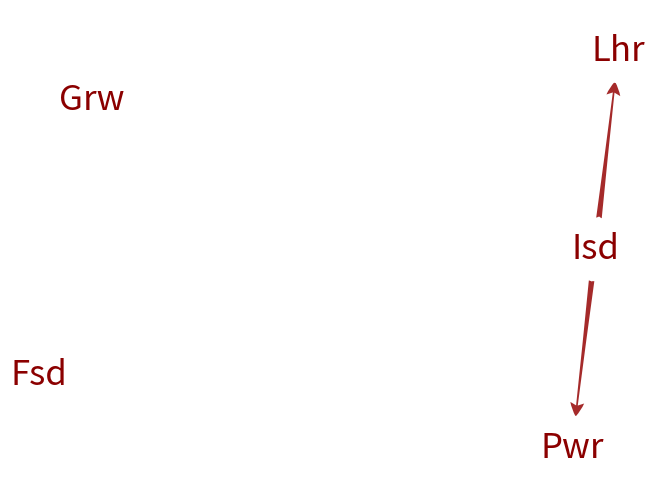

Here is the Python script that generated this plot:

# MOMINA ATIF DAR   P18-0030


import networkx as nx
import matplotlib.pyplot as plt

#%matplotlib inline 
import warnings
warnings.filterwarnings("ignore")

def draw_graph_with_nx(G): 
    pos = nx.spring_layout(G, iterations=200)
    options = {'node_color': 'white', 'alpha': 1, 'node_size': 2000, 'width': 0.002, 'font_color': 'darkred', 
               'font_size': 25, 'arrows': True, 'edge_color': 'brown',
               'arrowstyle': 'Fancy, head_length=1, head_width=1, tail_width=.4'
              }
    labels = nx.get_node_attributes(G, 'label')
    nx.draw(G, pos, labels=labels,  **options)
    plt.show()
    
    
class Digraph:
    def __init__(self):
        self.g = {}
        
    def add_node(self,node):
        if node in self.g:
            raise ValueError("Source already exists")

        self.g[node] = []
        
    def add_edge(self,src,dest):
        if src not in self.g and dest not in self.g:
            raise ValueError('Source/Destination not found')

        edges = self.g[src]

        if dest not in edges:
            edges.append(dest)
        
        else:
            raise ValueError("Destination already exists")

    def draw_graph(self): 
        G = nx.DiGraph()
        for src in self.g: 
            G.add_node(src, label=src) 
            for dest in self.g[src]:
                G.add_edge(src, dest)
                
        draw_graph_with_nx(G)
        
        
if __name__ == '__main__':
    g = Digraph()
    g.add_node('Isd')
    g.add_node('Pwr')
    g.add_node('Grw')
    g.add_node('Lhr')
    g.add_node('Fsd')
    
    g.add_edge('Isd','Pwr')
    g.add_edge('Isd','Lhr')
    
    g.draw_graph()
